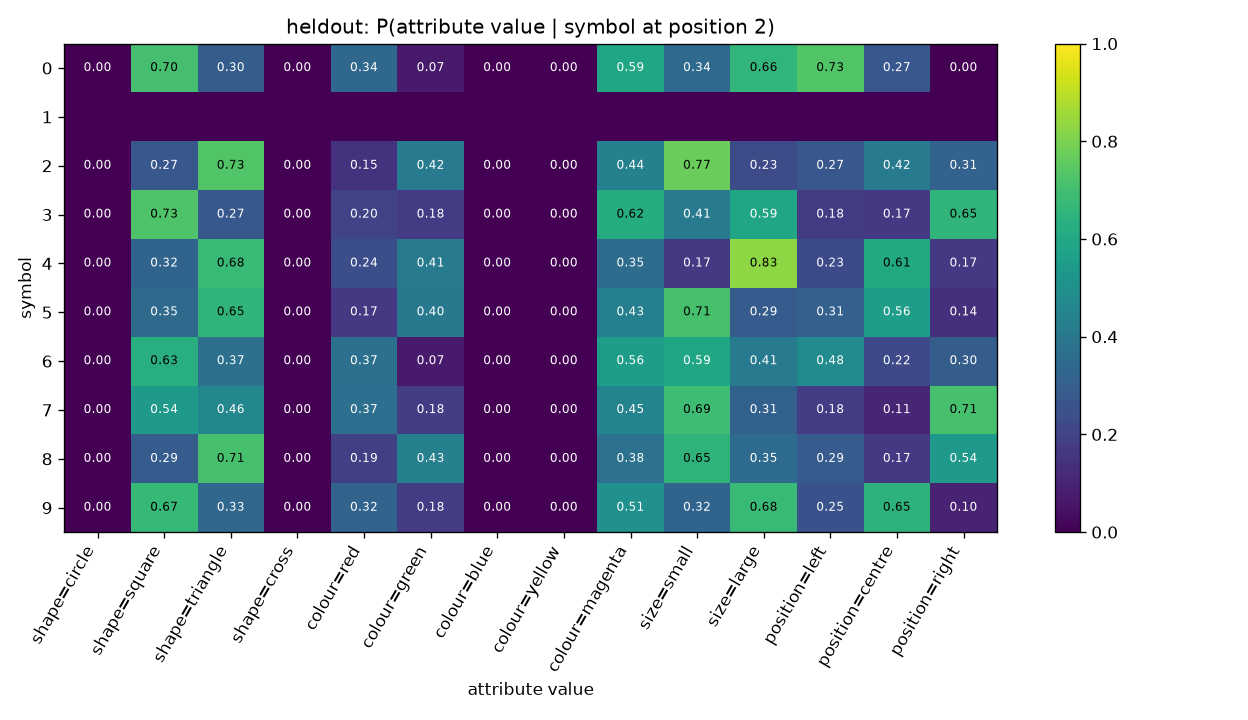

The file beside this chart, header and first rows:
symbol, shape=circle, shape=square, shape=triangle, shape=cross, colour=red, colour=green, colour=blue, colour=yellow, colour=magenta, size=small, size=large, position=left, position=centre, position=right
0, 0.0, 0.7039, 0.2961, 0.0, 0.3355, 0.07237, 0.0, 0.0, 0.5921, 0.3421, 0.6579, 0.7303, 0.2697, 0.0
1, , , , , , , , , , , , , , 
2, 0.0, 0.2708, 0.7292, 0.0, 0.1458, 0.4167, 0.0, 0.0, 0.4375, 0.7708, 0.2292, 0.2708, 0.4167, 0.3125
3, 0.0, 0.7257, 0.2743, 0.0, 0.2035, 0.177, 0.0, 0.0, 0.6195, 0.4071, 0.5929, 0.177, 0.1681, 0.6549
4, 0.0, 0.3239, 0.6761, 0.0, 0.2394, 0.4085, 0.0, 0.0, 0.3521, 0.169, 0.831, 0.2254, 0.6056, 0.169
5, 0.0, 0.3472, 0.6528, 0.0, 0.1667, 0.4028, 0.0, 0.0, 0.4306, 0.7083, 0.2917, 0.3056, 0.5556, 0.1389
6, 0.0, 0.6296, 0.3704, 0.0, 0.3704, 0.07407, 0.0, 0.0, 0.5556, 0.5926, 0.4074, 0.4815, 0.2222, 0.2963
7, 0.0, 0.5376, 0.4624, 0.0, 0.3656, 0.1828, 0.0, 0.0, 0.4516, 0.6882, 0.3118, 0.1828, 0.1075, 0.7097
8, 0.0, 0.2893, 0.7107, 0.0, 0.1901, 0.4339, 0.0, 0.0, 0.376, 0.6488, 0.3512, 0.2893, 0.1694, 0.5413
9, 0.0, 0.6703, 0.3297, 0.0, 0.3187, 0.1758, 0.0, 0.0, 0.5055, 0.3242, 0.6758, 0.2527, 0.6484, 0.0989
